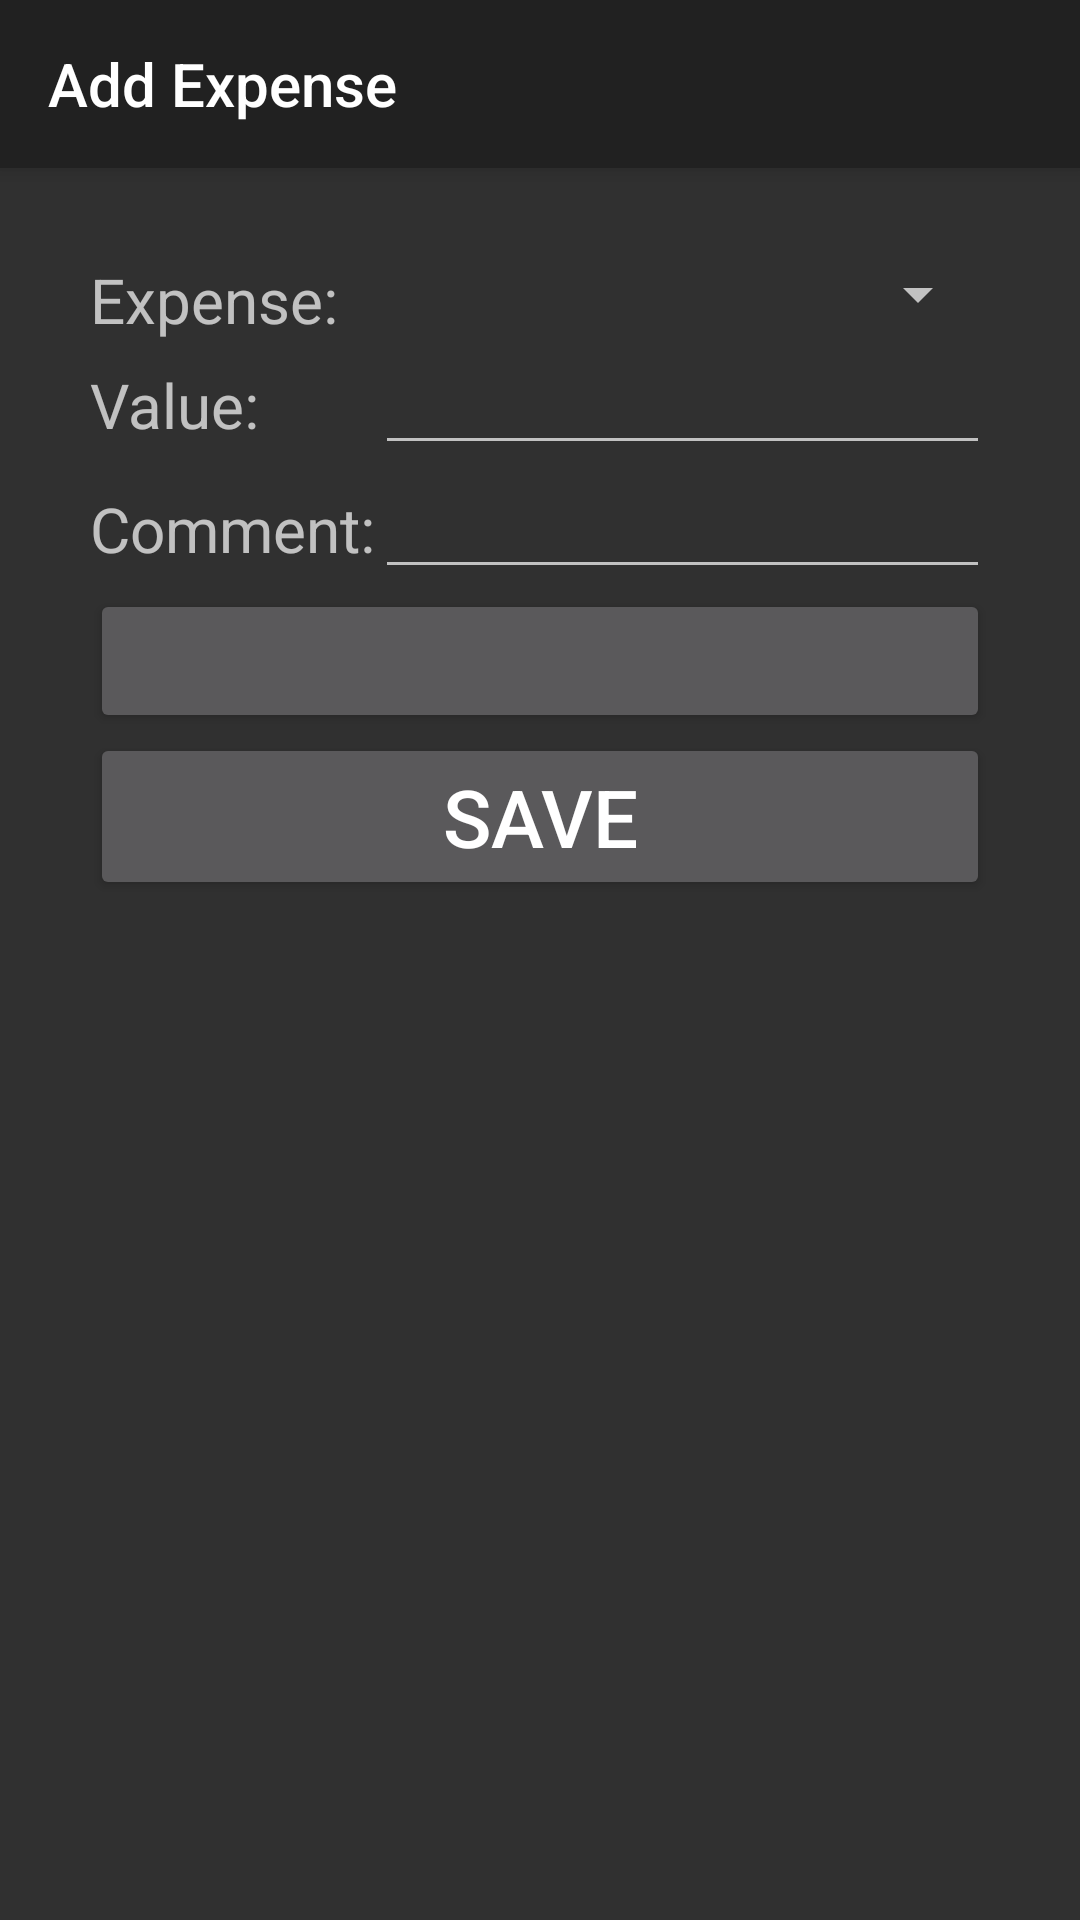

Produce the Android XML layout that renders to this screen, including the resource entries it uses.
<!-- AndroidManifest.xml: application theme AppTheme -->
<!-- res/layout/add_edit_expense_appbar.xml -->
<?xml version="1.0" encoding="utf-8"?>
<android.support.design.widget.CoordinatorLayout xmlns:android="http://schemas.android.com/apk/res/android"
    xmlns:app="http://schemas.android.com/apk/res-auto"
    android:layout_width="match_parent"
    android:layout_height="match_parent">

    <android.support.design.widget.AppBarLayout
        android:layout_width="match_parent"
        android:layout_height="wrap_content"
        android:theme="@style/AppTheme.AppBarOverlay">

        <android.support.v7.widget.Toolbar
            android:id="@+id/addEditExpenseToolbar"
            android:layout_width="match_parent"
            android:layout_height="?attr/actionBarSize"
            android:background="?attr/colorPrimary"
            app:popupTheme="@style/AppTheme.PopupOverlay"
            app:title="@string/addEditExpenseAddTitle" />
    </android.support.design.widget.AppBarLayout>

    <include
        layout="@layout/add_edit_expense"
        android:layout_width="match_parent"
        android:layout_height="match_parent"
        app:layout_behavior="@string/appbar_scrolling_view_behavior" />

</android.support.design.widget.CoordinatorLayout>
<!-- res/layout/add_edit_expense.xml (included above) -->
<?xml version="1.0" encoding="utf-8"?>
<LinearLayout xmlns:android="http://schemas.android.com/apk/res/android"
    android:layout_width="fill_parent"
    android:layout_height="fill_parent"
    android:orientation="vertical"
    android:padding="30dp">

    <GridLayout
        android:layout_width="match_parent"
        android:layout_height="wrap_content"
        android:columnCount="2"
        android:rowCount="4">

        <TextView
            android:id="@+id/addExpenseTypeLabel"
            android:layout_width="wrap_content"
            android:layout_height="wrap_content"
            android:text="@string/addEditExpenseActivityExpenseTypeLabel"
            android:textSize="10pt"
            android:layout_row="0"
            android:layout_column="0"/>

        <Spinner
            android:id="@+id/addExpenseSpinner"
            android:layout_width="wrap_content"
            android:layout_height="wrap_content"
            android:layout_gravity="end|fill_horizontal"
            android:layout_row="0"
            android:layout_column="1"/>

        <TextView
            android:id="@+id/addExpenseValueLabel"
            android:layout_width="wrap_content"
            android:layout_height="wrap_content"
            android:text="@string/addEditExpenseActivityValueLabel"
            android:textSize="10pt"
            android:layout_row="1"
            android:layout_column="0"/>

        <EditText
            android:id="@+id/addExpenseValue"
            android:layout_width="wrap_content"
            android:layout_height="wrap_content"
            android:gravity="end"
            android:inputType="numberDecimal"
            android:maxLines="1"
            android:layout_gravity="end|fill_horizontal"
            android:layout_row="1"
            android:layout_column="1"/>

        <TextView
            android:id="@+id/addExpenseCommentLabel"
            android:layout_width="wrap_content"
            android:layout_height="wrap_content"
            android:text="@string/addEditExpenseActivityCommentLabel"
            android:textSize="10pt"
            android:layout_row="2"
            android:layout_column="0"/>

        <EditText
            android:id="@+id/addExpenseComment"
            android:layout_width="wrap_content"
            android:layout_height="wrap_content"
            android:inputType="text"
            android:gravity="end"
            android:maxLines="1"
            android:layout_gravity="end|fill_horizontal"
            android:layout_row="2"
            android:layout_column="1"/>

        <Button
            android:id="@+id/addExpenseDate"
            android:layout_width="match_parent"
            android:layout_height="wrap_content"
            android:onClick="onClick"
            android:layout_row="3"
            android:layout_column="0"
            android:layout_columnSpan="2"/>
    </GridLayout>

    <Button
        android:id="@+id/saveExpenseButton"
        android:layout_width="fill_parent"
        android:layout_height="wrap_content"
        android:layout_gravity="bottom"
        android:text="@string/addEditExpenseActivitySaveButton"
        android:textSize="13pt" />
</LinearLayout>
<!-- resources referenced by this layout -->
<resources>
  <string name="addEditExpenseActivityCommentLabel">Comment:</string>
  <string name="addEditExpenseActivityExpenseTypeLabel">Expense:</string>
  <string name="addEditExpenseActivitySaveButton">Save</string>
  <string name="addEditExpenseActivityValueLabel">Value:</string>
  <string name="addEditExpenseAddTitle">Add Expense</string>
  <style name="AppTheme.AppBarOverlay" parent="ThemeOverlay.AppCompat.Dark.ActionBar" />
  <style name="AppTheme.PopupOverlay" parent="ThemeOverlay.AppCompat.Dark" />
  <style name="AppTheme" parent="Theme.AppCompat.NoActionBar">
      </style>
</resources>
